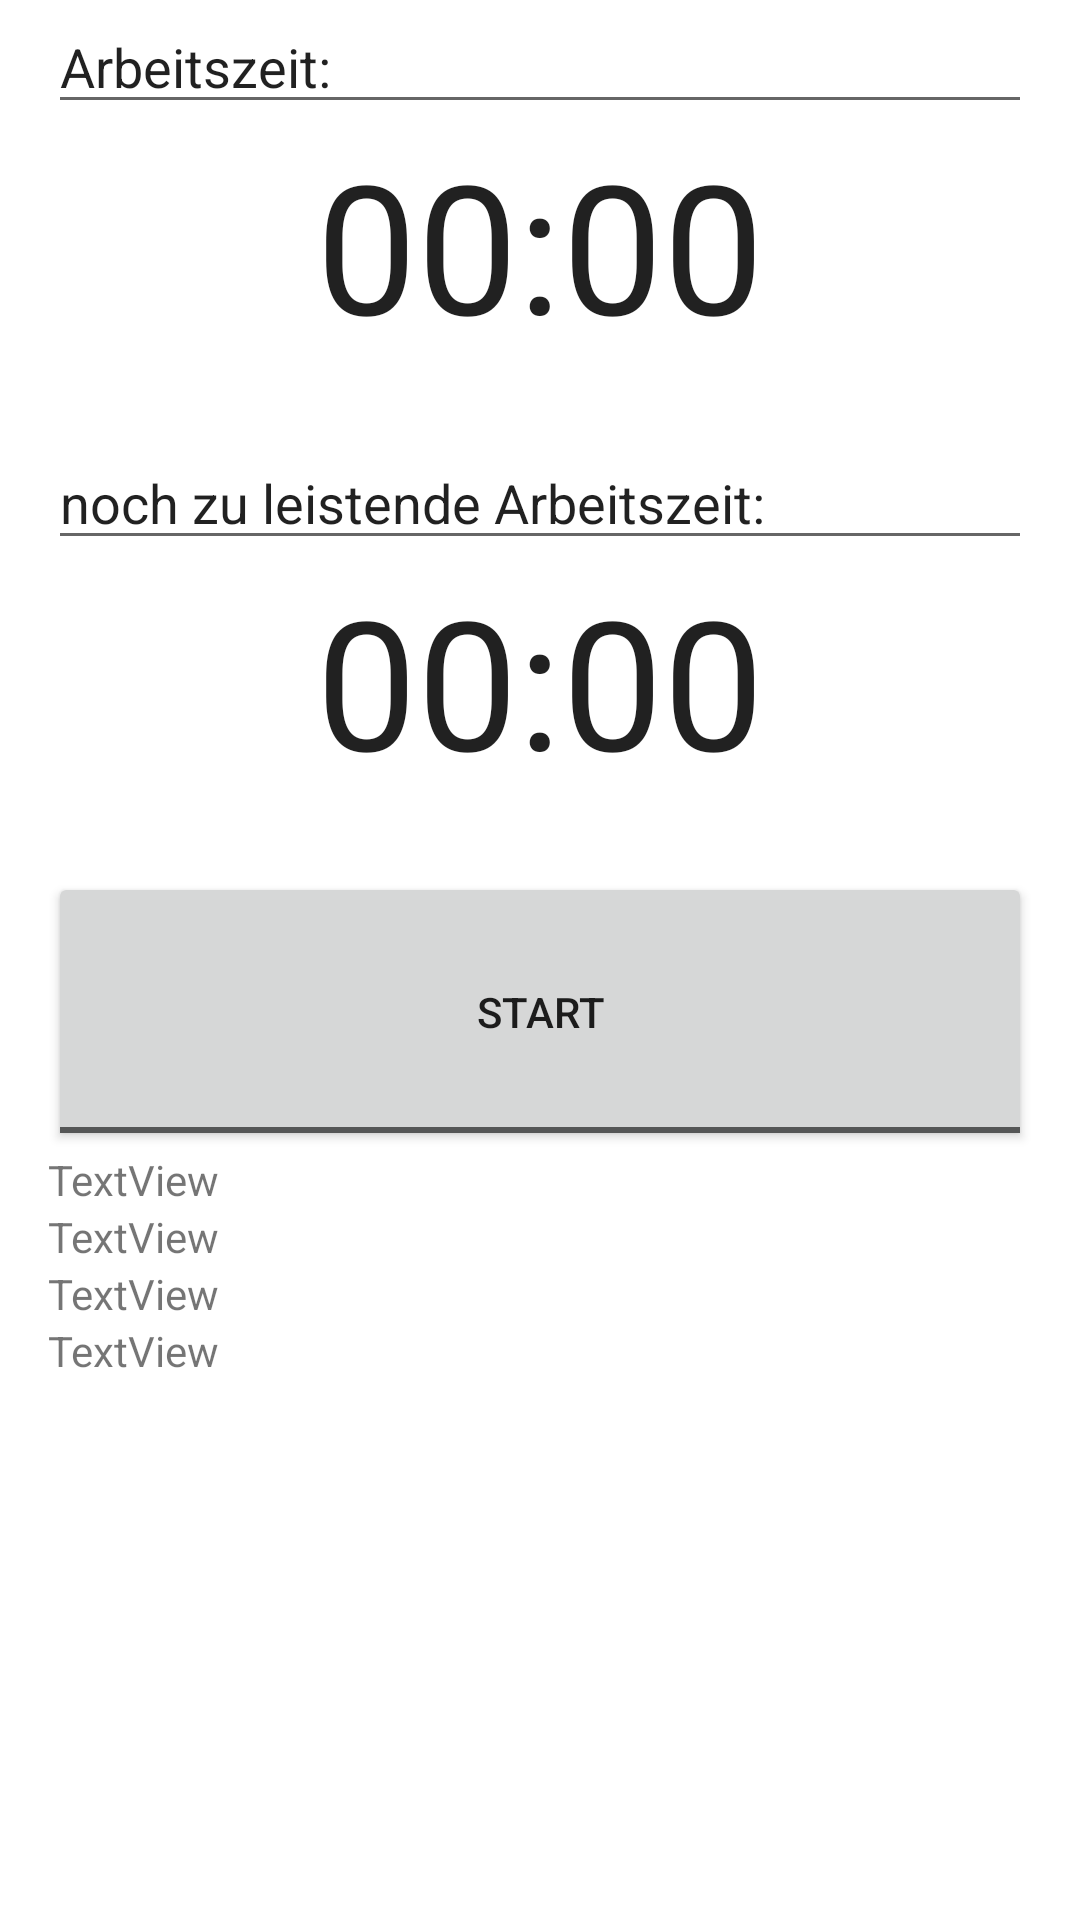

This screen was rendered from an Android layout file. Write that file and the resources it references.
<!-- AndroidManifest.xml: application theme Theme.DownTimer -->
<!-- res/layout/fragment_home.xml -->
<?xml version="1.0" encoding="utf-8"?>
<androidx.constraintlayout.widget.ConstraintLayout xmlns:android="http://schemas.android.com/apk/res/android"
    xmlns:app="http://schemas.android.com/apk/res-auto"
    xmlns:tools="http://schemas.android.com/tools"
    android:layout_width="match_parent"
    android:layout_height="match_parent"
    tools:context=".ui.home.HomeFragment">

    <LinearLayout
        android:layout_width="match_parent"
        android:layout_height="match_parent"
        android:paddingLeft="16dp"
        android:paddingRight="16dp"
        android:orientation="vertical"
        android:gravity="top">

        <EditText
            android:id="@+id/titleWorkingHours"
            android:layout_width="match_parent"
            android:layout_height="wrap_content"
            android:ems="10"
            android:inputType="text"
            android:text="Arbeitszeit:" />

        <Chronometer
            android:id="@+id/view_timer"
            android:layout_width="match_parent"
            android:layout_height="104dp"
            android:textAlignment="center"
            android:textSize="60sp"
            tools:targetApi="24" />

        <EditText
            android:id="@+id/titleRemainingHours"
            android:layout_width="match_parent"
            android:layout_height="wrap_content"
            android:ems="10"
            android:inputType="text"
            android:text="noch zu leistende Arbeitszeit:" />

        <Chronometer
            android:id="@+id/view_downtimer"
            android:layout_width="match_parent"
            android:layout_height="104dp"
            android:textAlignment="center"
            android:textSize="60sp"
            tools:targetApi="24" />


        <ToggleButton
            android:id="@+id/btnStartStop"
            android:layout_width="match_parent"
            android:layout_height="93dp"
            android:text="ToggleButton"
            android:textOff="START"
            android:textOn="STOP"/>

        <TextView
            android:id="@+id/txtCount"
            android:layout_width="match_parent"
            android:layout_height="wrap_content"
            android:text="TextView"/>

        <TextView
            android:id="@+id/txtSum"
            android:layout_width="match_parent"
            android:layout_height="wrap_content"
            android:text="TextView"/>

        <TextView
            android:id="@+id/txtDays"
            android:layout_width="match_parent"
            android:layout_height="wrap_content"
            android:text="TextView"/>

        <TextView
            android:id="@+id/txtWeeklyWorkingHours"
            android:layout_width="match_parent"
            android:layout_height="wrap_content"
            android:text="TextView"/>

    </LinearLayout>
</androidx.constraintlayout.widget.ConstraintLayout>
<!-- resources referenced by this layout -->
<resources>
  <style name="Theme.DownTimer" parent="Theme.MaterialComponents.DayNight.DarkActionBar">
          
          <item name="colorPrimary">@color/purple_500</item>
          <item name="colorPrimaryVariant">@color/purple_700</item>
          <item name="colorOnPrimary">@color/white</item>
          
          <item name="colorSecondary">@color/teal_200</item>
          <item name="colorSecondaryVariant">@color/teal_700</item>
          <item name="colorOnSecondary">@color/black</item>
          
          <item name="android:statusBarColor">?attr/colorPrimaryVariant</item>
          
      </style>
  <!-- not gathered from this repository: default colours our renderer supplied (Android Studio template values) -->
  <color name="purple_500">#FF6200EE</color>
  <color name="purple_700">#FF3700B3</color>
  <color name="teal_200">#FF03DAC5</color>
  <color name="teal_700">#FF018786</color>
  <color name="black">#FF000000</color>
  <color name="white">#FFFFFFFF</color>
</resources>
